The GitHub repository ngocthi12123-cloud/T-NH-TI-N-KHAY-C-M-TRONG-CANTEEN-D-N-CU-I-K- contains a labelled image folder "classification" with 11 categories: ca hu kho, canh chua co ca, canh chua khong ca, canh rau, com trang, dau hu sot ca, rau xao, suon nuong, thit kho, thit kho trung, trung chien. Examples follow, each with its label.

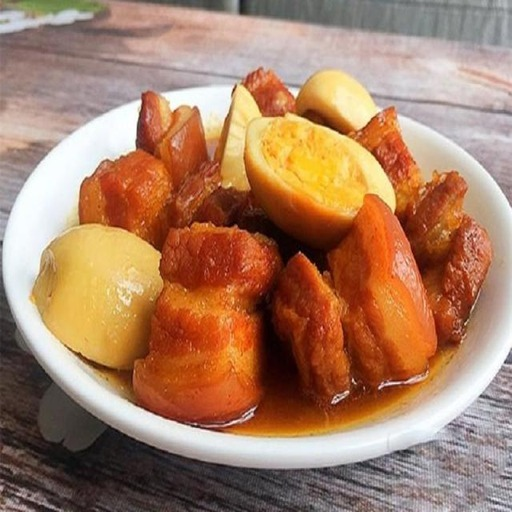
Label: thit kho trung

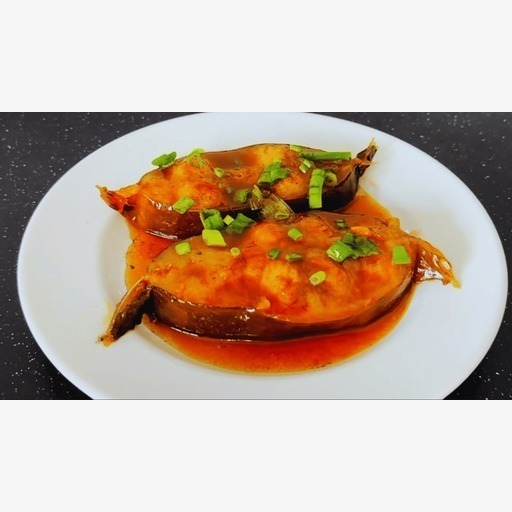
Label: ca hu kho

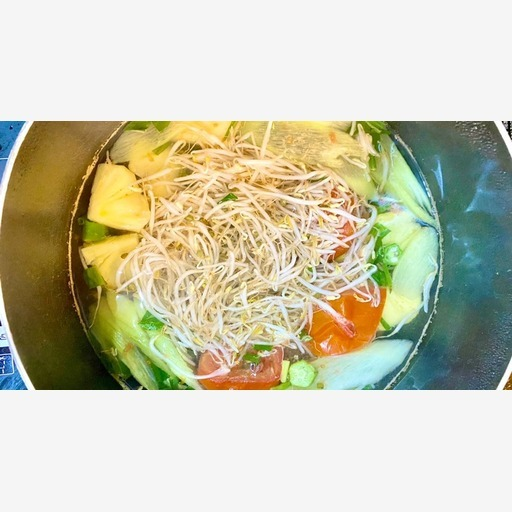
Label: canh chua khong ca

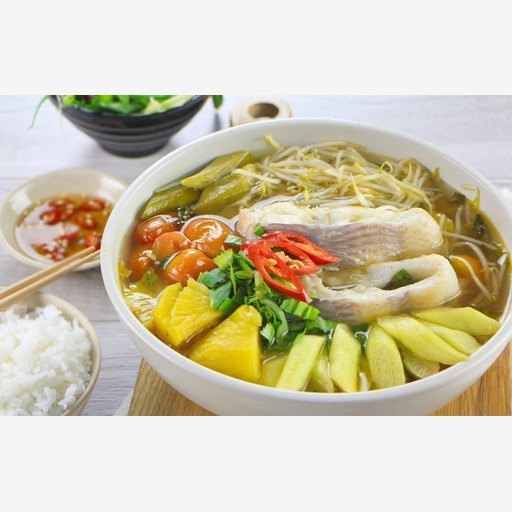
Label: canh chua co ca

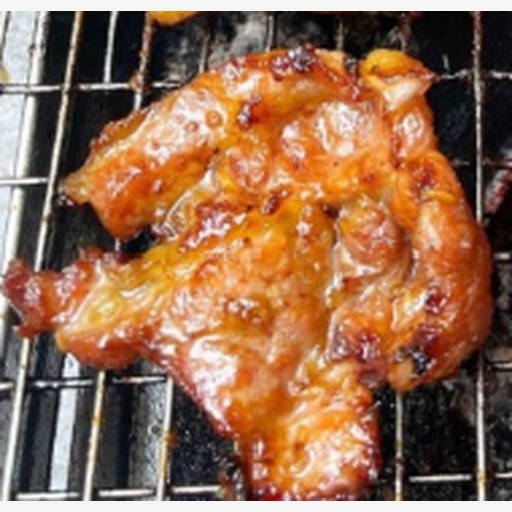
Label: suon nuong

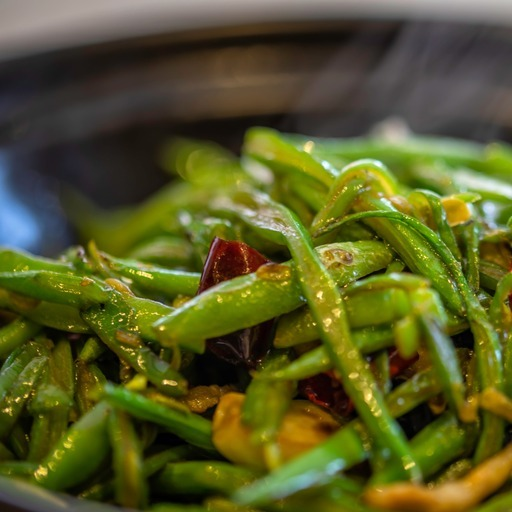
Label: rau xao
